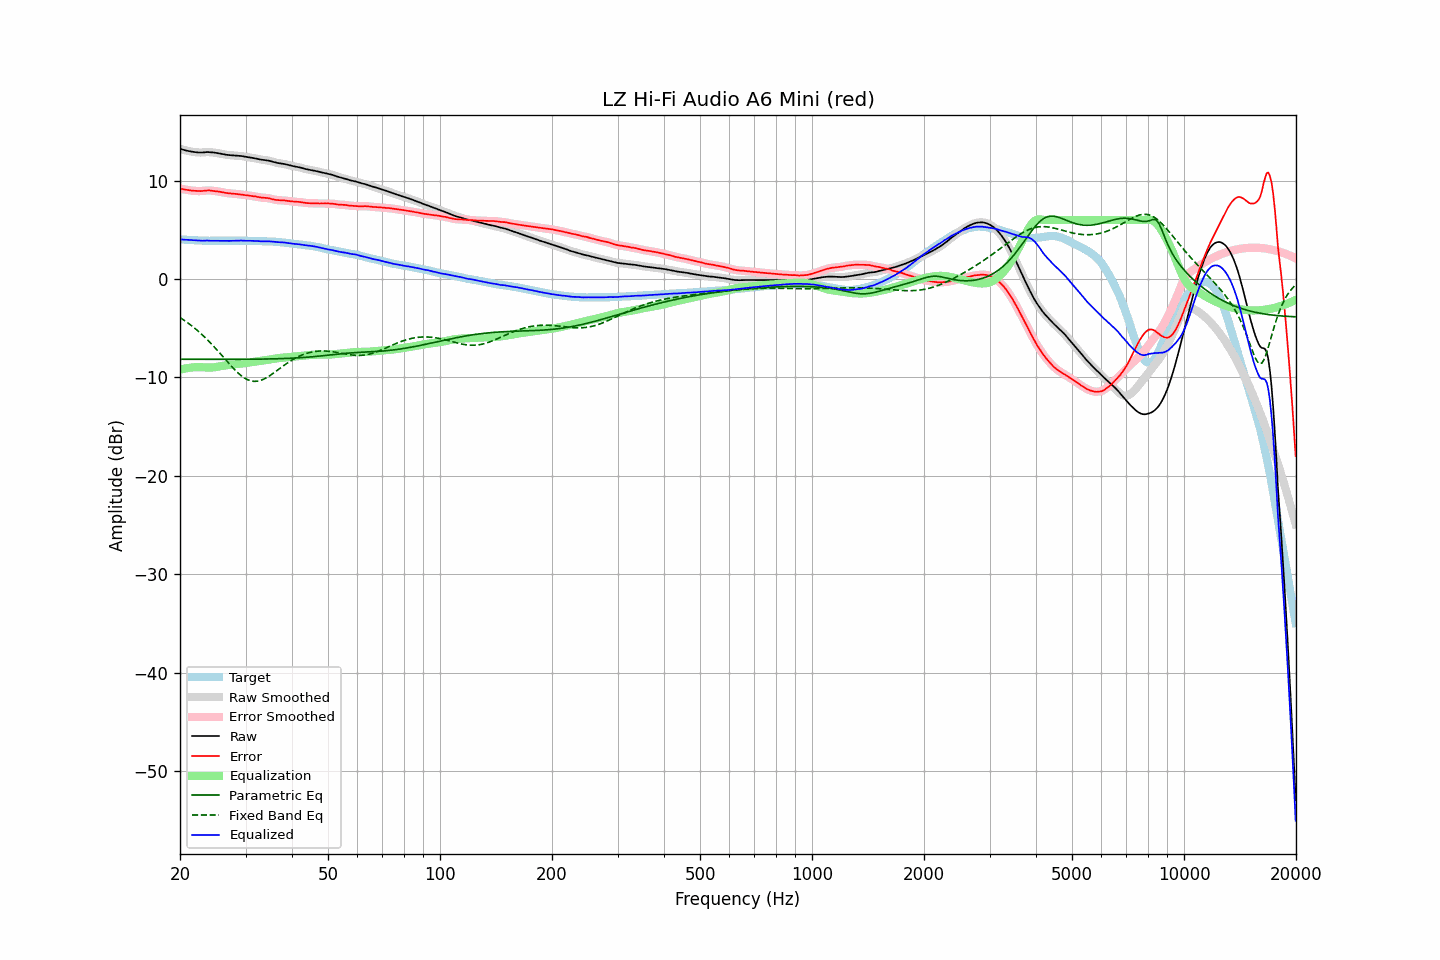

The data file committed next to this chart (first rows):
frequency, raw, error, smoothed, error_smoothed, equalization, parametric_eq, fixed_band_eq, equalized_raw, equalized_smoothed, target
20.00, 13.24, 9.20, 13.24, 9.20, -9.20, -8.15, -3.91, 4.03, 4.03, 4.03
20.20, 13.19, 9.16, 13.18, 9.16, -9.16, -8.15, -4.01, 4.02, 4.02, 4.02
20.40, 13.13, 9.12, 13.14, 9.13, -9.13, -8.15, -4.12, 4.01, 4.01, 4.01
20.61, 13.10, 9.09, 13.09, 9.09, -9.09, -8.15, -4.24, 4.00, 4.00, 4.00
20.81, 13.05, 9.07, 13.05, 9.07, -9.06, -8.15, -4.35, 3.99, 3.99, 3.98
21.02, 13.02, 9.04, 13.02, 9.04, -9.04, -8.15, -4.47, 3.98, 3.98, 3.97
21.23, 12.99, 9.02, 12.98, 9.02, -9.01, -8.15, -4.59, 3.97, 3.97, 3.96
21.44, 12.95, 8.98, 12.95, 8.99, -8.99, -8.15, -4.71, 3.96, 3.96, 3.97
21.66, 12.93, 8.97, 12.93, 8.97, -8.97, -8.15, -4.84, 3.95, 3.95, 3.95
21.87, 12.91, 8.96, 12.90, 8.96, -8.96, -8.15, -4.98, 3.95, 3.95, 3.95
22.09, 12.89, 8.96, 12.88, 8.95, -8.95, -8.15, -5.11, 3.94, 3.93, 3.93
22.31, 12.87, 8.94, 12.87, 8.94, -8.94, -8.15, -5.25, 3.92, 3.92, 3.93
22.54, 12.86, 8.94, 12.86, 8.94, -8.95, -8.15, -5.39, 3.91, 3.91, 3.92
22.76, 12.86, 8.94, 12.85, 8.94, -8.95, -8.15, -5.54, 3.90, 3.90, 3.92
22.99, 12.86, 8.95, 12.86, 8.95, -8.96, -8.15, -5.69, 3.89, 3.90, 3.91
23.22, 12.88, 8.98, 12.88, 8.97, -8.97, -8.15, -5.84, 3.90, 3.90, 3.90
23.45, 12.90, 8.99, 12.89, 8.99, -8.98, -8.15, -6.00, 3.91, 3.91, 3.91
23.69, 12.91, 9.01, 12.90, 9.00, -8.99, -8.15, -6.16, 3.92, 3.91, 3.90
23.92, 12.90, 9.01, 12.90, 9.00, -8.99, -8.16, -6.33, 3.90, 3.91, 3.89
24.16, 12.89, 8.99, 12.89, 9.00, -8.99, -8.16, -6.50, 3.89, 3.90, 3.89
24.40, 12.88, 8.98, 12.87, 8.98, -8.98, -8.16, -6.67, 3.89, 3.89, 3.89
24.65, 12.86, 8.96, 12.86, 8.96, -8.97, -8.16, -6.84, 3.89, 3.89, 3.89
24.89, 12.83, 8.94, 12.83, 8.94, -8.95, -8.16, -7.02, 3.89, 3.89, 3.89
25.14, 12.80, 8.92, 12.81, 8.92, -8.92, -8.16, -7.20, 3.89, 3.89, 3.88
25.39, 12.77, 8.89, 12.78, 8.90, -8.89, -8.16, -7.38, 3.88, 3.89, 3.88
25.65, 12.75, 8.87, 12.75, 8.87, -8.86, -8.16, -7.56, 3.88, 3.88, 3.88
25.91, 12.72, 8.84, 12.72, 8.83, -8.83, -8.16, -7.75, 3.88, 3.88, 3.88
26.16, 12.68, 8.80, 12.68, 8.80, -8.80, -8.16, -7.94, 3.88, 3.88, 3.89
26.43, 12.66, 8.77, 12.65, 8.77, -8.77, -8.16, -8.12, 3.88, 3.88, 3.89
26.69, 12.63, 8.74, 12.63, 8.74, -8.75, -8.16, -8.31, 3.88, 3.88, 3.89
26.96, 12.61, 8.72, 12.60, 8.72, -8.73, -8.16, -8.49, 3.88, 3.88, 3.89
27.23, 12.59, 8.70, 12.59, 8.70, -8.71, -8.16, -8.68, 3.88, 3.88, 3.88
27.50, 12.58, 8.69, 12.57, 8.69, -8.69, -8.16, -8.86, 3.89, 3.89, 3.88
27.77, 12.57, 8.67, 12.57, 8.68, -8.67, -8.15, -9.03, 3.89, 3.89, 3.89
28.05, 12.56, 8.66, 12.55, 8.66, -8.66, -8.15, -9.20, 3.90, 3.90, 3.89
28.33, 12.55, 8.65, 12.54, 8.64, -8.64, -8.15, -9.36, 3.90, 3.90, 3.90
28.62, 12.53, 8.63, 12.53, 8.63, -8.63, -8.15, -9.52, 3.90, 3.90, 3.90
28.90, 12.52, 8.61, 12.52, 8.61, -8.61, -8.15, -9.67, 3.91, 3.91, 3.91
29.19, 12.51, 8.60, 12.50, 8.59, -8.59, -8.15, -9.81, 3.92, 3.91, 3.91
29.48, 12.48, 8.57, 12.48, 8.57, -8.57, -8.15, -9.93, 3.91, 3.91, 3.90
29.78, 12.45, 8.54, 12.45, 8.55, -8.55, -8.15, -10.04, 3.90, 3.90, 3.90
30.08, 12.42, 8.51, 12.42, 8.52, -8.53, -8.15, -10.14, 3.89, 3.89, 3.90
30.38, 12.40, 8.51, 12.39, 8.50, -8.50, -8.15, -10.22, 3.89, 3.89, 3.89
30.68, 12.37, 8.48, 12.37, 8.48, -8.48, -8.15, -10.29, 3.89, 3.89, 3.89
30.99, 12.35, 8.46, 12.34, 8.46, -8.46, -8.15, -10.34, 3.89, 3.89, 3.89
31.30, 12.32, 8.43, 12.32, 8.43, -8.43, -8.14, -10.37, 3.89, 3.89, 3.88
31.61, 12.29, 8.40, 12.29, 8.41, -8.40, -8.14, -10.39, 3.88, 3.88, 3.88
31.93, 12.26, 8.40, 12.25, 8.38, -8.38, -8.14, -10.39, 3.88, 3.88, 3.86
32.24, 12.21, 8.35, 12.22, 8.36, -8.35, -8.14, -10.38, 3.86, 3.86, 3.87
32.57, 12.19, 8.33, 12.18, 8.33, -8.33, -8.14, -10.35, 3.86, 3.85, 3.86
32.89, 12.15, 8.29, 12.15, 8.29, -8.31, -8.13, -10.30, 3.84, 3.84, 3.85
33.22, 12.13, 8.27, 12.13, 8.27, -8.29, -8.13, -10.24, 3.84, 3.84, 3.85
33.55, 12.11, 8.26, 12.10, 8.26, -8.27, -8.13, -10.18, 3.84, 3.84, 3.85
33.89, 12.09, 8.25, 12.09, 8.25, -8.25, -8.13, -10.09, 3.84, 3.84, 3.84
34.23, 12.07, 8.24, 12.06, 8.24, -8.22, -8.12, -10.00, 3.84, 3.84, 3.82
34.57, 12.04, 8.22, 12.03, 8.21, -8.20, -8.12, -9.90, 3.84, 3.84, 3.82
34.92, 12.00, 8.19, 12.00, 8.18, -8.17, -8.12, -9.80, 3.83, 3.83, 3.81
35.27, 11.96, 8.13, 11.95, 8.14, -8.14, -8.11, -9.69, 3.82, 3.82, 3.82
35.62, 11.91, 8.10, 11.91, 8.10, -8.11, -8.11, -9.57, 3.80, 3.80, 3.80
35.97, 11.86, 8.07, 11.86, 8.06, -8.08, -8.10, -9.45, 3.78, 3.78, 3.80
... 635 more rows
